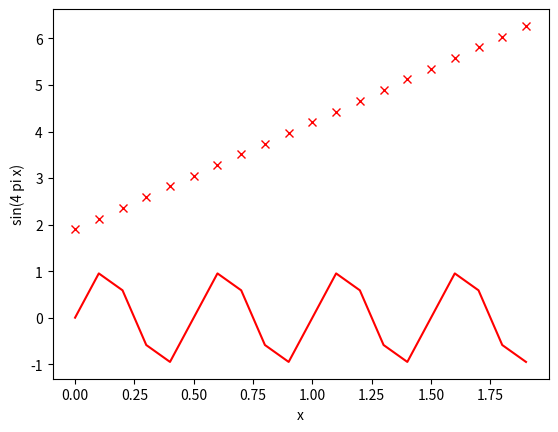

The script that saved this image:
cat = 47
cat



from matplotlib import pyplot as plt
import numpy as np

x = np.arange(0.0, 2.0, 0.1)
a = 2.3
b = 1.9

y = a * x + b

plt.plot(x, y, 'rx')
plt.xlabel('x')
plt.ylabel('y')

plt.show()

y = np.sin(4 * np.pi * x)
plt.plot(x, y, 'r')
plt.xlabel('x')
plt.ylabel('sin(4 pi x)')
plt.show()